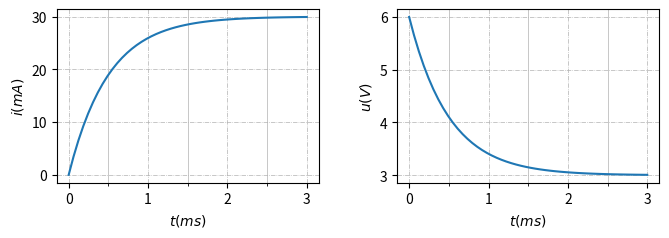

The matplotlib source for this figure:
from pylab import*
from matplotlib.ticker import MultipleLocator, FormatStrFormatter

def cm2inch(value):
    return value/2.54

E=6
R=100
L=0.1
tau=L/2/R

def i(t) :
    return E*(1-exp(-t*0.001/tau))/2/R

def u(t) :
    return E/2*(1+exp(-t*0.001/tau))

fig=figure(figsize=(cm2inch(18),cm2inch(7)))
subplots_adjust(bottom=0.25, right=0.95, top=0.88,left=0.1,wspace=0.3)

ts=linspace(0,3)

fig1=subplot(121)
plot(ts,i(ts)*1000)
xlabel('$t(ms)$',fontsize=10)
ylabel('$i(mA)$',fontsize=10)
xticks(fontsize=10)
yticks(fontsize=10)
fig1.xaxis.set_minor_locator(MultipleLocator(0.5))
grid(True,which='major',ls='-.',lw=0.5)
grid(True,which='minor',lw=0.5)


fig2=subplot(122)
plot(ts,u(ts))
xlabel('$t(ms)$',fontsize=10)
ylabel('$u(V)$',fontsize=10)
xticks(fontsize=10)
yticks(fontsize=10)

fig2.xaxis.set_minor_locator(MultipleLocator(0.5))
grid(True,which='major',ls='-.',lw=0.5)
grid(True,which='minor',lw=0.5)

savefig("trace.pdf")
show()
